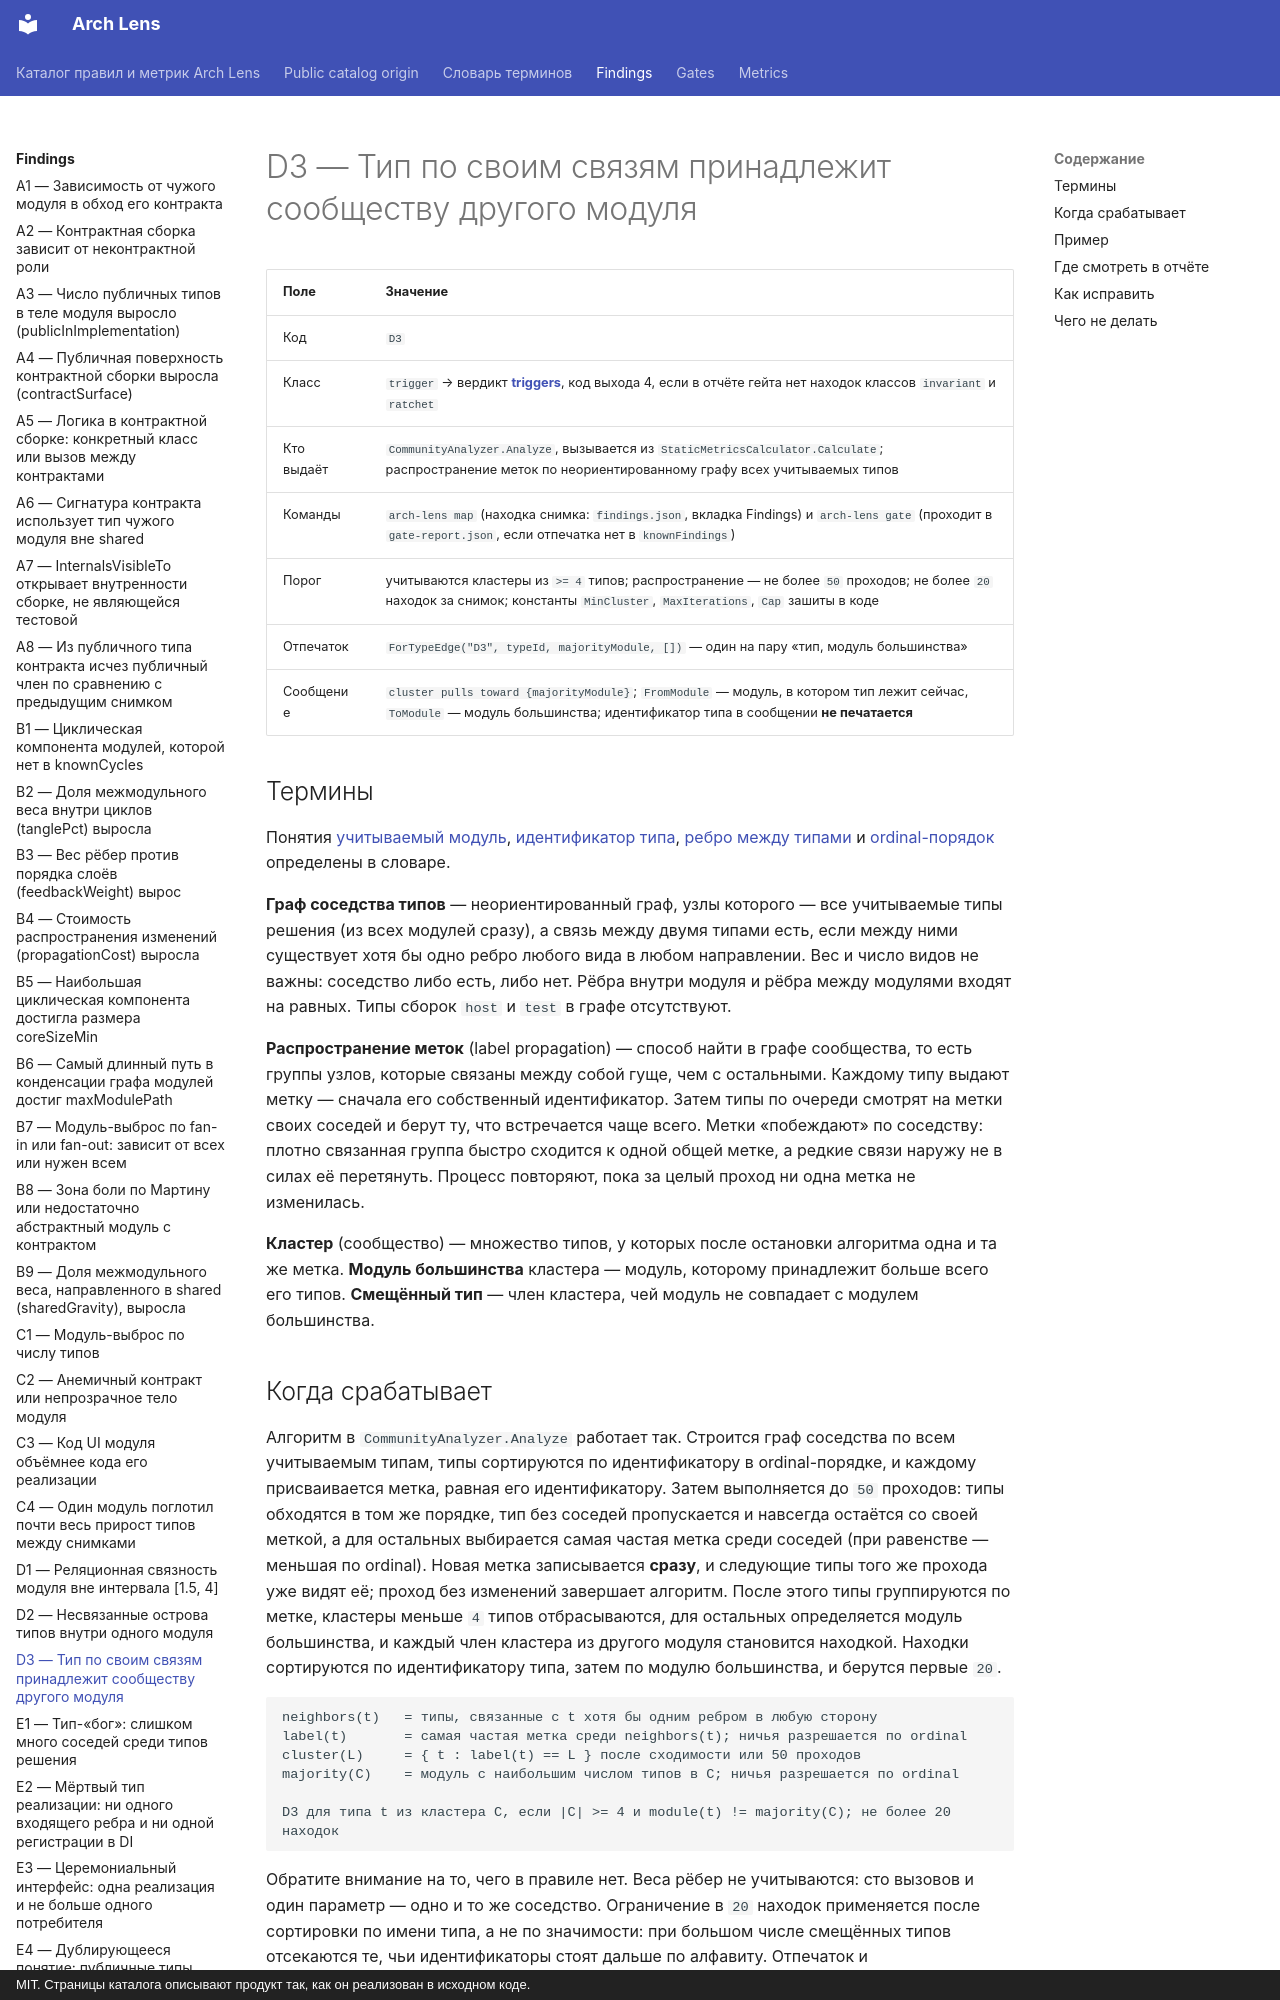

repository: dkharevichinn/arch-lens-docs · page: findings/D3/index.html · generator: mkdocs · copyright: MIT. Страницы каталога описывают продукт так, как он реализован в исходном коде.

# D3 — Тип по своим связям принадлежит сообществу другого модуля

| Поле | Значение |
|---|---|
| Код | `D3` |
| Класс | `trigger` → вердикт **[triggers](../gates/triggers.md)**, код выхода 4, если в отчёте гейта нет находок классов `invariant` и `ratchet` |
| Кто выдаёт | `CommunityAnalyzer.Analyze`, вызывается из `StaticMetricsCalculator.Calculate`; распространение меток по неориентированному графу всех учитываемых типов |
| Команды | `arch-lens map` (находка снимка: `findings.json`, вкладка Findings) и `arch-lens gate` (проходит в `gate-report.json`, если отпечатка нет в `knownFindings`) |
| Порог | учитываются кластеры из `>= 4` типов; распространение — не более `50` проходов; не более `20` находок за снимок; константы `MinCluster`, `MaxIterations`, `Cap` зашиты в коде |
| Отпечаток | `ForTypeEdge("D3", typeId, majorityModule, [])` — один на пару «тип, модуль большинства» |
| Сообщение | `cluster pulls toward {majorityModule}`; `FromModule` — модуль, в котором тип лежит сейчас, `ToModule` — модуль большинства; идентификатор типа в сообщении **не печатается** |

## Термины

Понятия [учитываемый модуль](../glossary.md#scored), [идентификатор типа](../glossary.md#type-id), [ребро между типами](../glossary.md#edge-kinds) и [ordinal-порядок](../glossary.md#ordinal) определены в словаре.

**Граф соседства типов** — неориентированный граф, узлы которого — все учитываемые типы решения (из всех модулей сразу), а связь между двумя типами есть, если между ними существует хотя бы одно ребро любого вида в любом направлении. Вес и число видов не важны: соседство либо есть, либо нет. Рёбра внутри модуля и рёбра между модулями входят на равных. Типы сборок `host` и `test` в графе отсутствуют.

**Распространение меток** (label propagation) — способ найти в графе сообщества, то есть группы узлов, которые связаны между собой гуще, чем с остальными. Каждому типу выдают метку — сначала его собственный идентификатор. Затем типы по очереди смотрят на метки своих соседей и берут ту, что встречается чаще всего. Метки «побеждают» по соседству: плотно связанная группа быстро сходится к одной общей метке, а редкие связи наружу не в силах её перетянуть. Процесс повторяют, пока за целый проход ни одна метка не изменилась.

**Кластер** (сообщество) — множество типов, у которых после остановки алгоритма одна и та же метка. **Модуль большинства** кластера — модуль, которому принадлежит больше всего его типов. **Смещённый тип** — член кластера, чей модуль не совпадает с модулем большинства.
